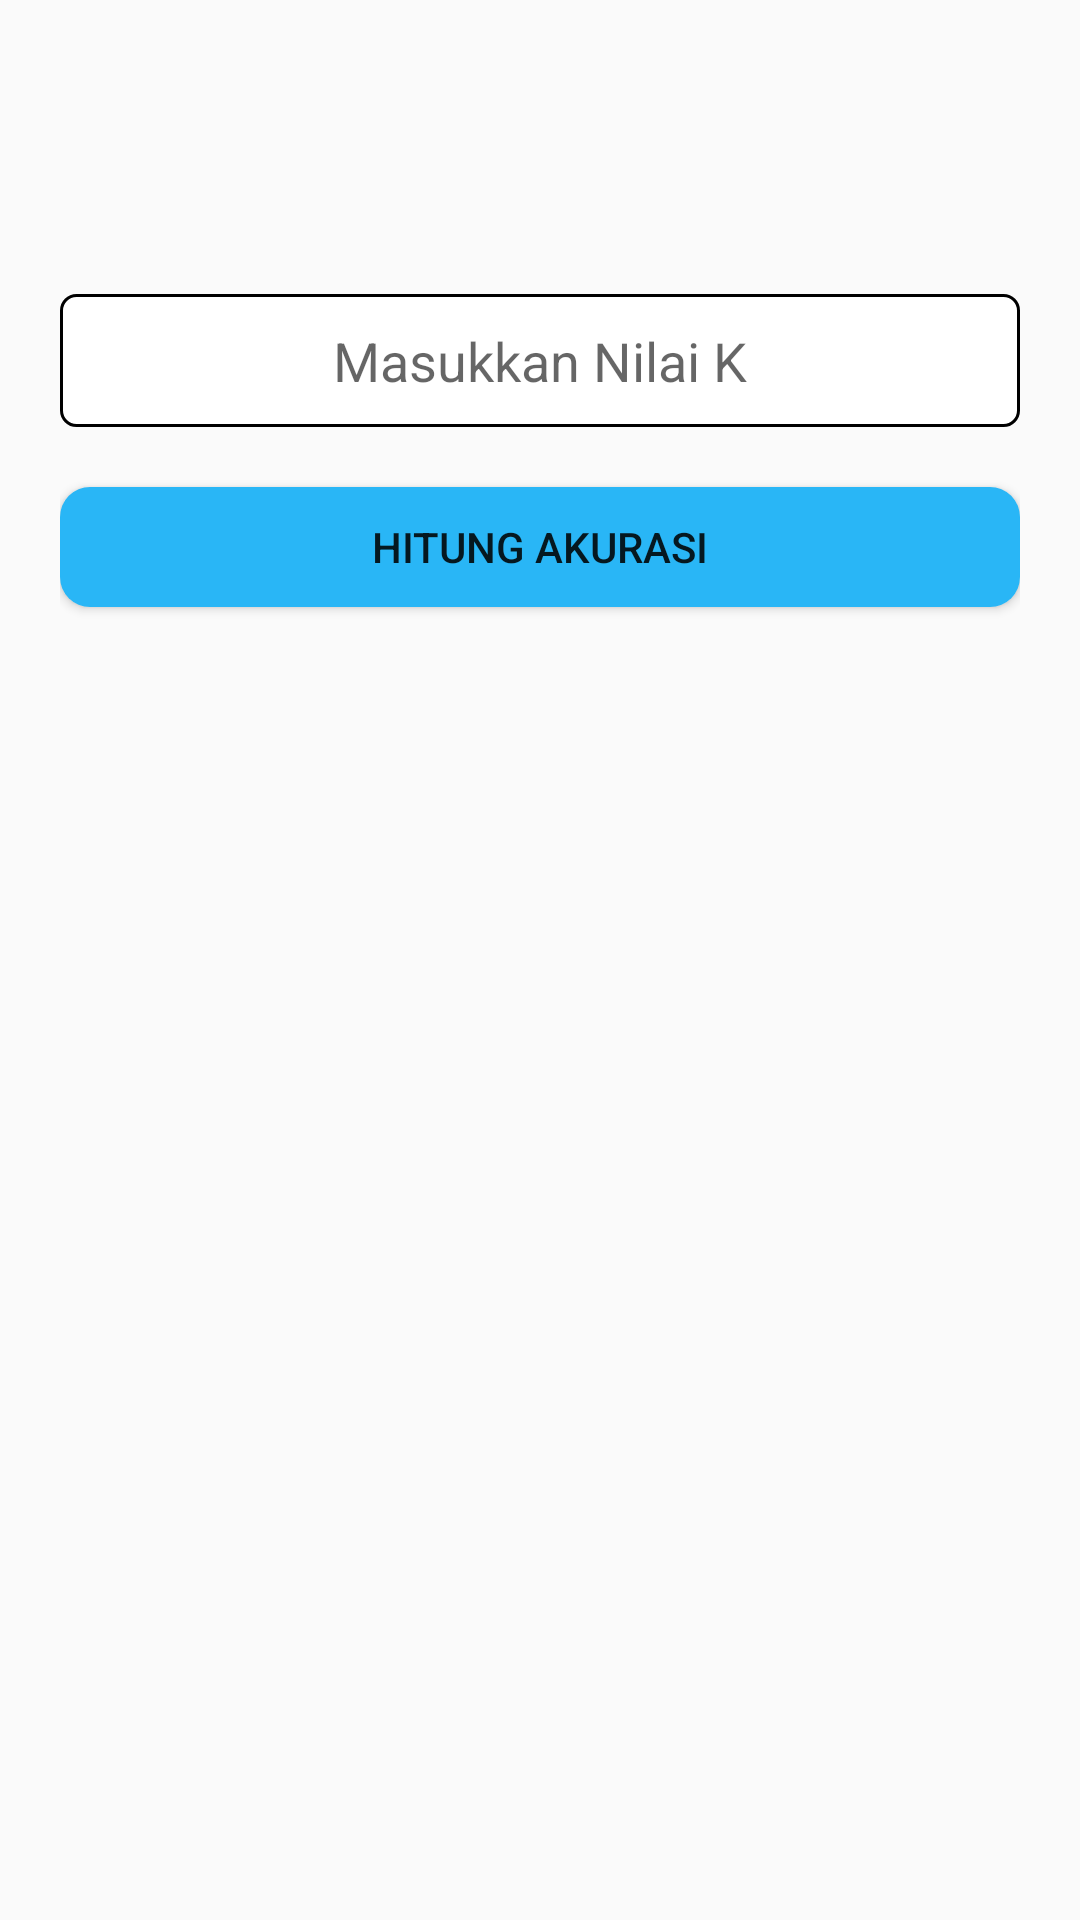

Produce the Android XML layout that renders to this screen, including the resource entries it uses.
<!-- AndroidManifest.xml: application theme AppTheme -->
<!-- res/layout/activity_mother_pregnant_accurate.xml -->
<?xml version="1.0" encoding="utf-8"?>
<androidx.constraintlayout.widget.ConstraintLayout xmlns:android="http://schemas.android.com/apk/res/android"
    xmlns:app="http://schemas.android.com/apk/res-auto"
    xmlns:tools="http://schemas.android.com/tools"
    android:layout_width="match_parent"
    android:layout_height="match_parent"
    android:padding="20dp"
    tools:context=".mvp.motherpregnantaccurate.MotherPregnantAccurateActivity">

    <ImageView
        android:id="@+id/mpaa_iv_indicator_training"
        android:layout_width="24dp"
        android:layout_height="24dp"
        app:layout_constraintLeft_toLeftOf="parent"
        app:layout_constraintTop_toTopOf="parent" />

    <TextView
        android:id="@+id/mpaa_tv_message_training"
        android:layout_width="wrap_content"
        android:layout_height="wrap_content"
        android:layout_marginStart="10dp"
        app:layout_constraintBottom_toBottomOf="@id/mpaa_iv_indicator_training"
        app:layout_constraintLeft_toRightOf="@id/mpaa_iv_indicator_training"
        app:layout_constraintTop_toTopOf="@id/mpaa_iv_indicator_training"
        tools:text="Berhasil mendapatkan data training" />

    <androidx.constraintlayout.widget.Barrier
        android:id="@+id/barrier2"
        android:layout_width="wrap_content"
        android:layout_height="wrap_content"
        app:barrierDirection="bottom"
        app:constraint_referenced_ids="mpaa_tv_message_training,mpaa_iv_indicator_training" />

    <ImageView
        android:id="@+id/mpaa_iv_indicator_test"
        android:layout_width="24dp"
        android:layout_height="24dp"
        android:layout_marginTop="10dp"
        app:layout_constraintLeft_toLeftOf="parent"
        app:layout_constraintTop_toBottomOf="@id/barrier2" />

    <TextView
        android:id="@+id/mpaa_tv_message_test"
        android:layout_width="wrap_content"
        android:layout_height="wrap_content"
        android:layout_marginStart="10dp"
        app:layout_constraintBottom_toBottomOf="@id/mpaa_iv_indicator_test"
        app:layout_constraintLeft_toRightOf="@id/mpaa_iv_indicator_test"
        app:layout_constraintTop_toTopOf="@id/mpaa_iv_indicator_test"
        tools:text="Berhasil mendapatkan data training" />

    <androidx.constraintlayout.widget.Barrier
        android:id="@+id/barrier3"
        android:layout_width="wrap_content"
        android:layout_height="wrap_content"
        app:barrierDirection="bottom"
        app:constraint_referenced_ids="mpaa_tv_message_test,mpaa_iv_indicator_test" />

    <EditText
        android:id="@+id/mpaa_edt_inputk"
        style="@style/style_edittext_field"
        android:layout_marginTop="20dp"
        android:gravity="center"
        android:hint="Masukkan Nilai K"
        android:imeOptions="actionDone"
        android:inputType="number"
        app:layout_constraintTop_toBottomOf="@id/barrier3" />

    <Button
        android:id="@+id/mpaa_btn_submit"
        android:layout_width="0dp"
        android:layout_height="40dp"
        android:layout_marginTop="20dp"
        android:background="@drawable/selector_button"
        android:text="HITUNG AKURASI"
        app:layout_constraintLeft_toLeftOf="parent"
        app:layout_constraintRight_toRightOf="parent"
        app:layout_constraintTop_toBottomOf="@id/mpaa_edt_inputk" />

    <androidx.constraintlayout.widget.ConstraintLayout
        android:id="@+id/mpaa_vg_result"
        android:visibility="gone"
        android:layout_width="match_parent"
        android:layout_height="wrap_content"
        android:background="@drawable/border_black"
        app:layout_constraintBottom_toBottomOf="parent"
        app:layout_constraintTop_toBottomOf="@id/mpaa_btn_submit"
        app:layout_constraintVertical_bias="0.2">

        <TextView
            android:id="@+id/mpaa_tv_title"
            android:layout_width="wrap_content"
            android:layout_height="wrap_content"
            android:text="Hasil Akurasi"
            android:textColor="#000"
            android:textSize="20sp"
            app:layout_constraintLeft_toLeftOf="parent"
            app:layout_constraintRight_toRightOf="parent"
            app:layout_constraintTop_toTopOf="parent" />

        <TextView
            android:id="@+id/mpaa_tv_true"
            android:layout_width="wrap_content"
            android:layout_height="wrap_content"
            android:layout_marginTop="10dp"
            android:text="BENAR"
            android:textColor="#000"
            android:textSize="16sp"
            app:layout_constraintLeft_toLeftOf="parent"
            app:layout_constraintTop_toBottomOf="@id/mpaa_tv_title" />

        <TextView
            android:id="@+id/mpaa_tv_true_count"
            android:layout_width="wrap_content"
            android:layout_height="wrap_content"
            android:layout_marginTop="10dp"
            android:text="17/34"
            android:textColor="#000"
            android:textSize="16sp"
            app:layout_constraintLeft_toLeftOf="@id/guideline2"
            app:layout_constraintTop_toBottomOf="@id/mpaa_tv_title" />

        <TextView
            android:id="@+id/mpaa_tv_true_percent"
            android:layout_width="wrap_content"
            android:layout_height="wrap_content"
            android:layout_marginTop="10dp"
            android:text="59%"
            android:textColor="#000"
            android:textSize="16sp"
            app:layout_constraintLeft_toLeftOf="@id/guideline3"
            app:layout_constraintTop_toBottomOf="@id/mpaa_tv_title" />

        <TextView
            android:id="@+id/mpaa_tv_false"
            android:layout_width="wrap_content"
            android:layout_height="wrap_content"
            android:layout_marginTop="10dp"
            android:text="SALAH"
            android:textColor="#000"
            android:textSize="16sp"
            app:layout_constraintLeft_toLeftOf="parent"
            app:layout_constraintTop_toBottomOf="@id/mpaa_tv_true" />

        <TextView
            android:id="@+id/mpaa_tv_false_count"
            android:layout_width="wrap_content"
            android:layout_height="wrap_content"
            android:layout_marginTop="10dp"
            android:text="17/34"
            android:textColor="#000"
            android:textSize="16sp"
            app:layout_constraintLeft_toLeftOf="@id/guideline2"
            app:layout_constraintTop_toBottomOf="@id/mpaa_tv_true_count" />

        <TextView
            android:id="@+id/mpaa_tv_false_percent"
            android:layout_width="wrap_content"
            android:layout_height="wrap_content"
            android:layout_marginTop="10dp"
            android:text="59%"
            android:textColor="#000"
            android:textSize="16sp"
            app:layout_constraintLeft_toLeftOf="@id/guideline3"
            app:layout_constraintTop_toBottomOf="@id/mpaa_tv_true_percent" />

        <androidx.constraintlayout.widget.Guideline
            android:id="@+id/guideline2"
            android:layout_width="wrap_content"
            android:layout_height="wrap_content"
            android:orientation="vertical"
            app:layout_constraintGuide_percent="0.35" />

        <androidx.constraintlayout.widget.Guideline
            android:id="@+id/guideline3"
            android:layout_width="wrap_content"
            android:layout_height="wrap_content"
            android:orientation="vertical"
            app:layout_constraintGuide_percent="0.7" />

    </androidx.constraintlayout.widget.ConstraintLayout>

</androidx.constraintlayout.widget.ConstraintLayout>
<!-- resources referenced by this layout -->
<resources>
  <!-- drawable border_black (drawable) -->
  <?xml version="1.0" encoding="utf-8"?>
  <shape
      xmlns:android="http://schemas.android.com/apk/res/android"
      android:shape="rectangle">
  
      <corners
          android:radius="5dp"/>
  
      <stroke
          android:color="#000"
          android:width="1dp"/>
  
      <solid
          android:color="#FFF"/>
  
      <padding
          android:bottom="10dp"
          android:left="10dp"
          android:right="10dp"
          android:top="10dp"/>
  </shape>
  <!-- drawable selector_button (drawable) -->
  <?xml version="1.0" encoding="utf-8"?>
  <selector xmlns:android="http://schemas.android.com/apk/res/android">
      <item
          android:state_pressed="true">
          <shape android:shape="rectangle">
              <solid android:color="#03A9F4"/>
              <corners android:radius="10dp"/>
          </shape>
      </item>
  
      <item
          android:state_pressed="false">
          <shape android:shape="rectangle">
              <solid android:color="@color/colorPrimary"/>
              <corners android:radius="10dp"/>
          </shape>
      </item>
  </selector>
  <style name="style_edittext_field">
          <item name="android:layout_width">match_parent</item>
          <item name="android:layout_height">wrap_content</item>
          <item name="android:background">@drawable/border_black</item>
          <item name="android:lines">1</item>
      </style>
  <style name="AppTheme" parent="Theme.AppCompat.Light.DarkActionBar">
          
          <item name="colorPrimary">@color/colorPrimary</item>
          <item name="colorPrimaryDark">@color/colorPrimaryDark</item>
          <item name="colorAccent">@color/colorAccent</item>
      </style>
  <color name="colorPrimary">#29b6f6</color>
  <color name="colorPrimaryDark">#0086c3</color>
  <color name="colorAccent">#73e8ff</color>
</resources>
